5-way image classification set "Vignomungo" from GitHub (JothiSakthi24/Vignomungo); label vocabulary: cercospora leaf spot, healthy, insect damage, leaf crinkle, yellow mosaic.

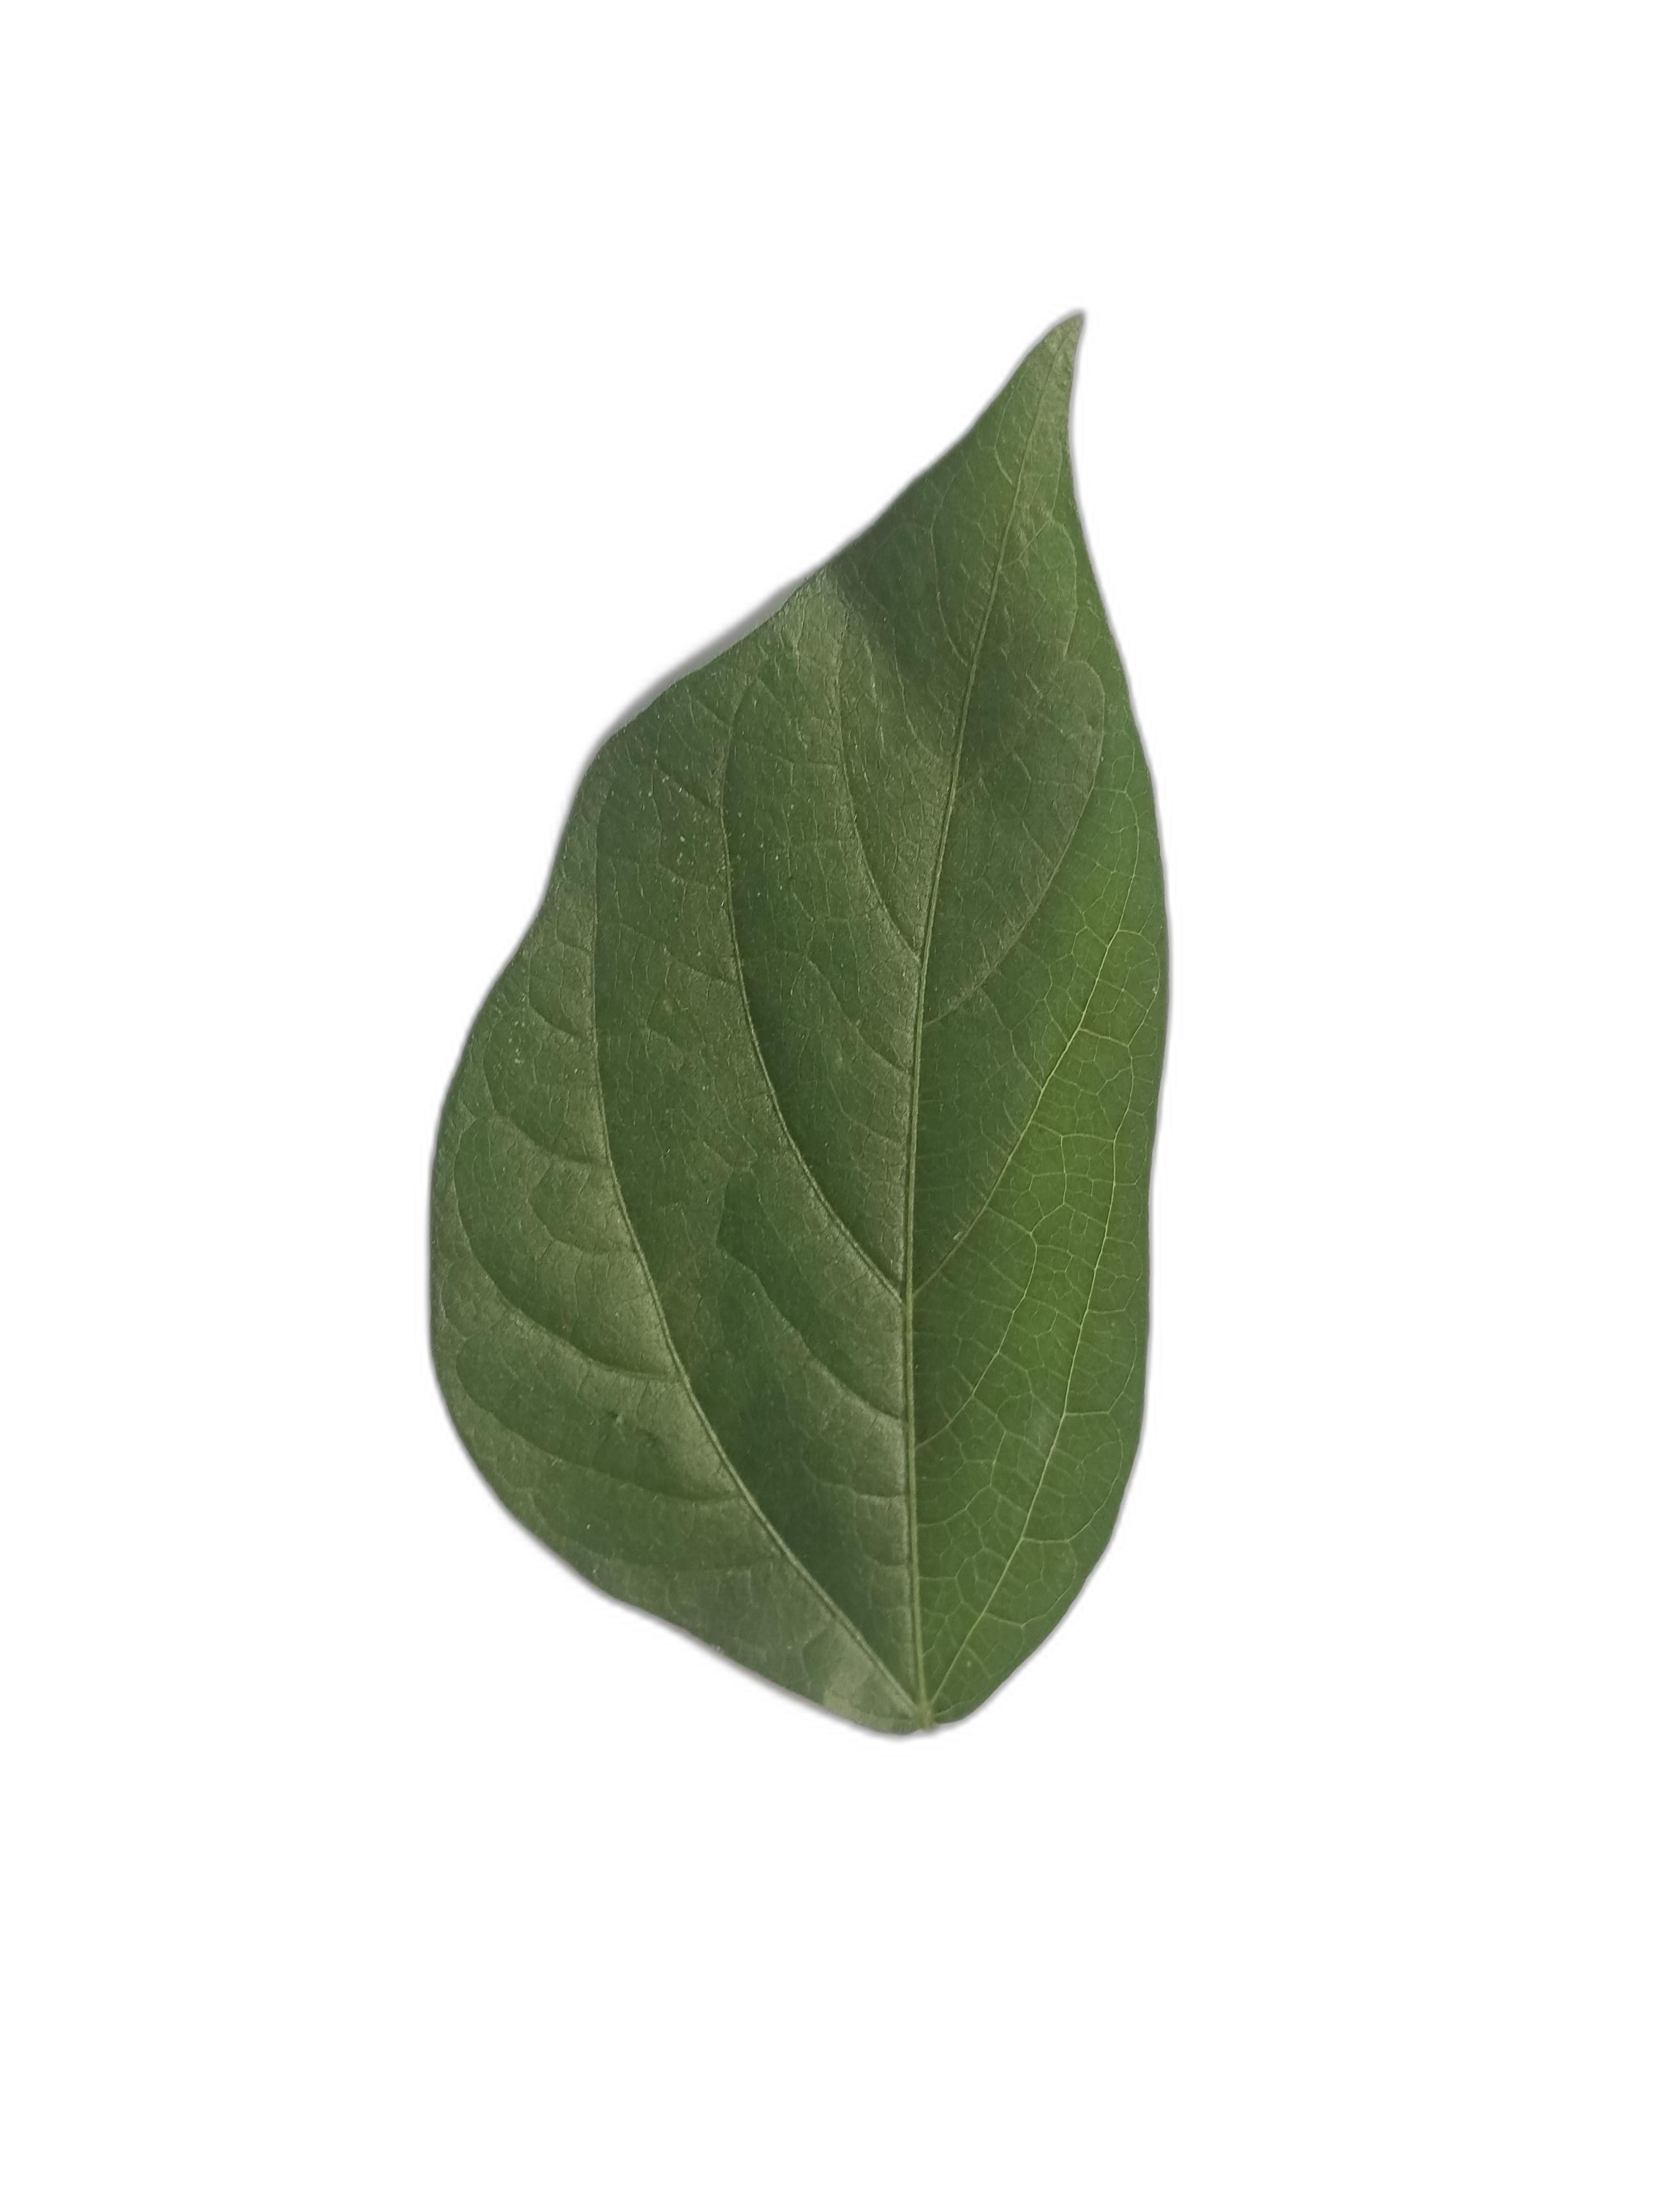
Label: healthy

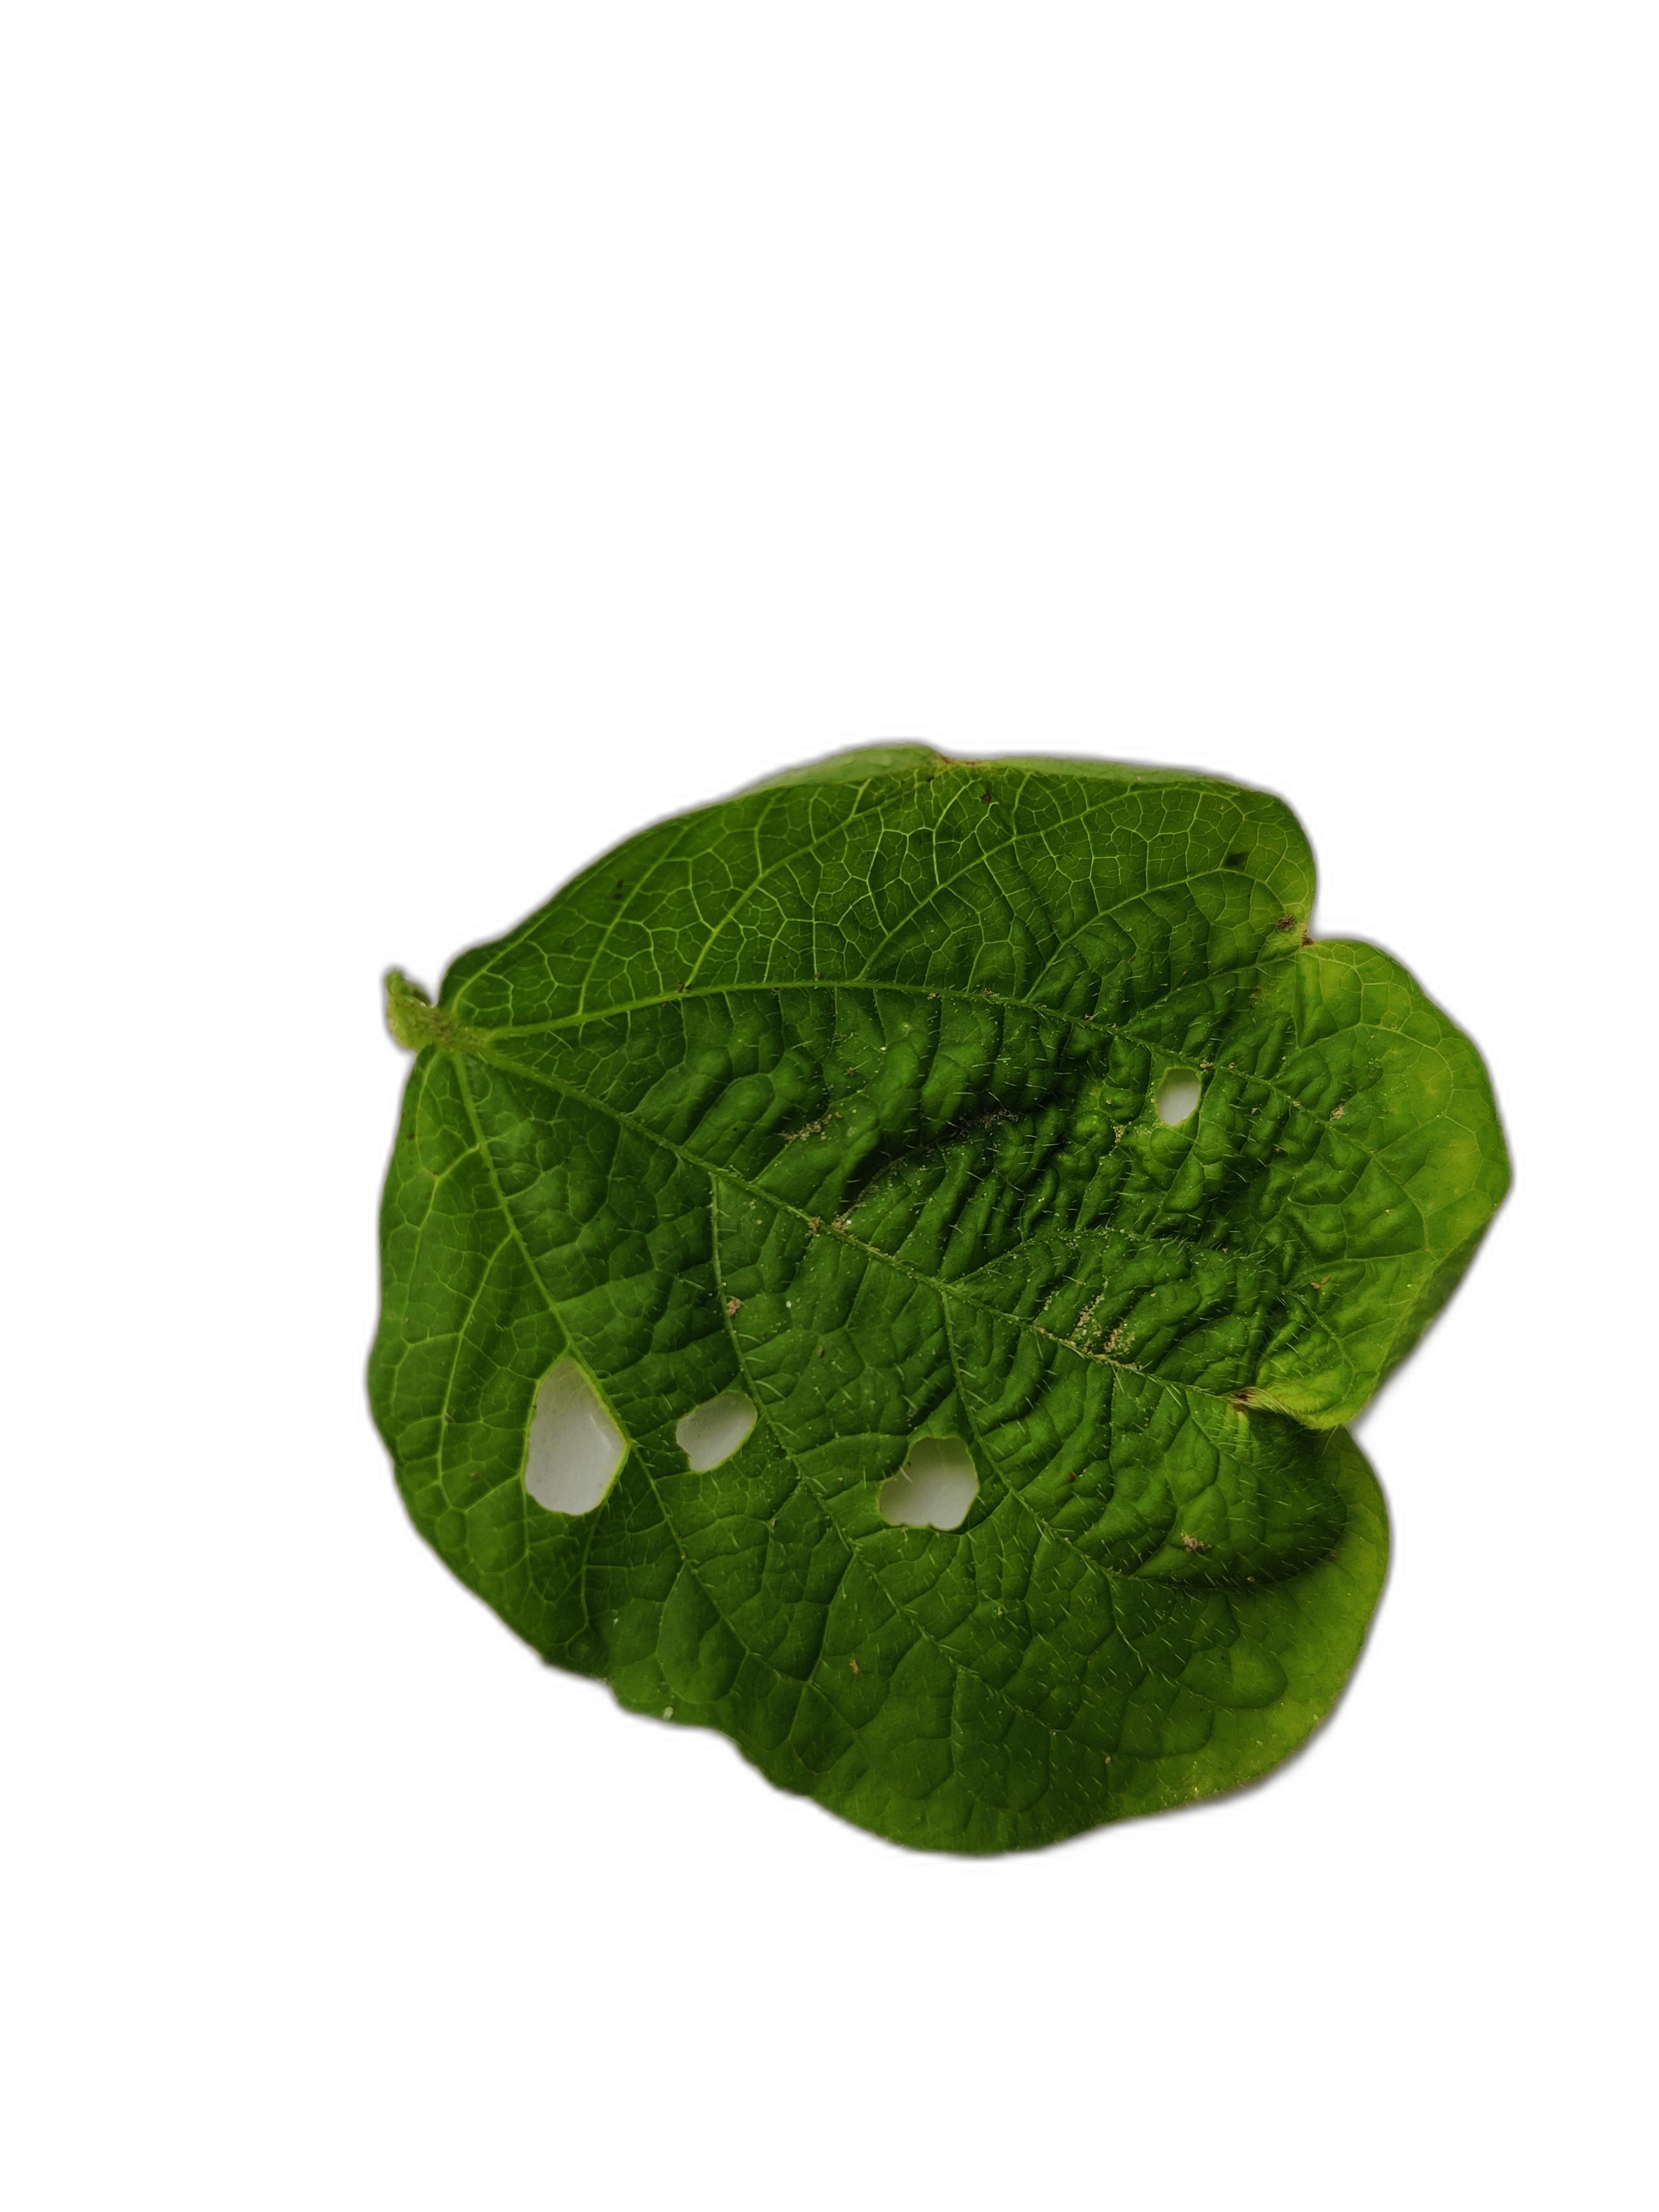
Label: leaf crinkle

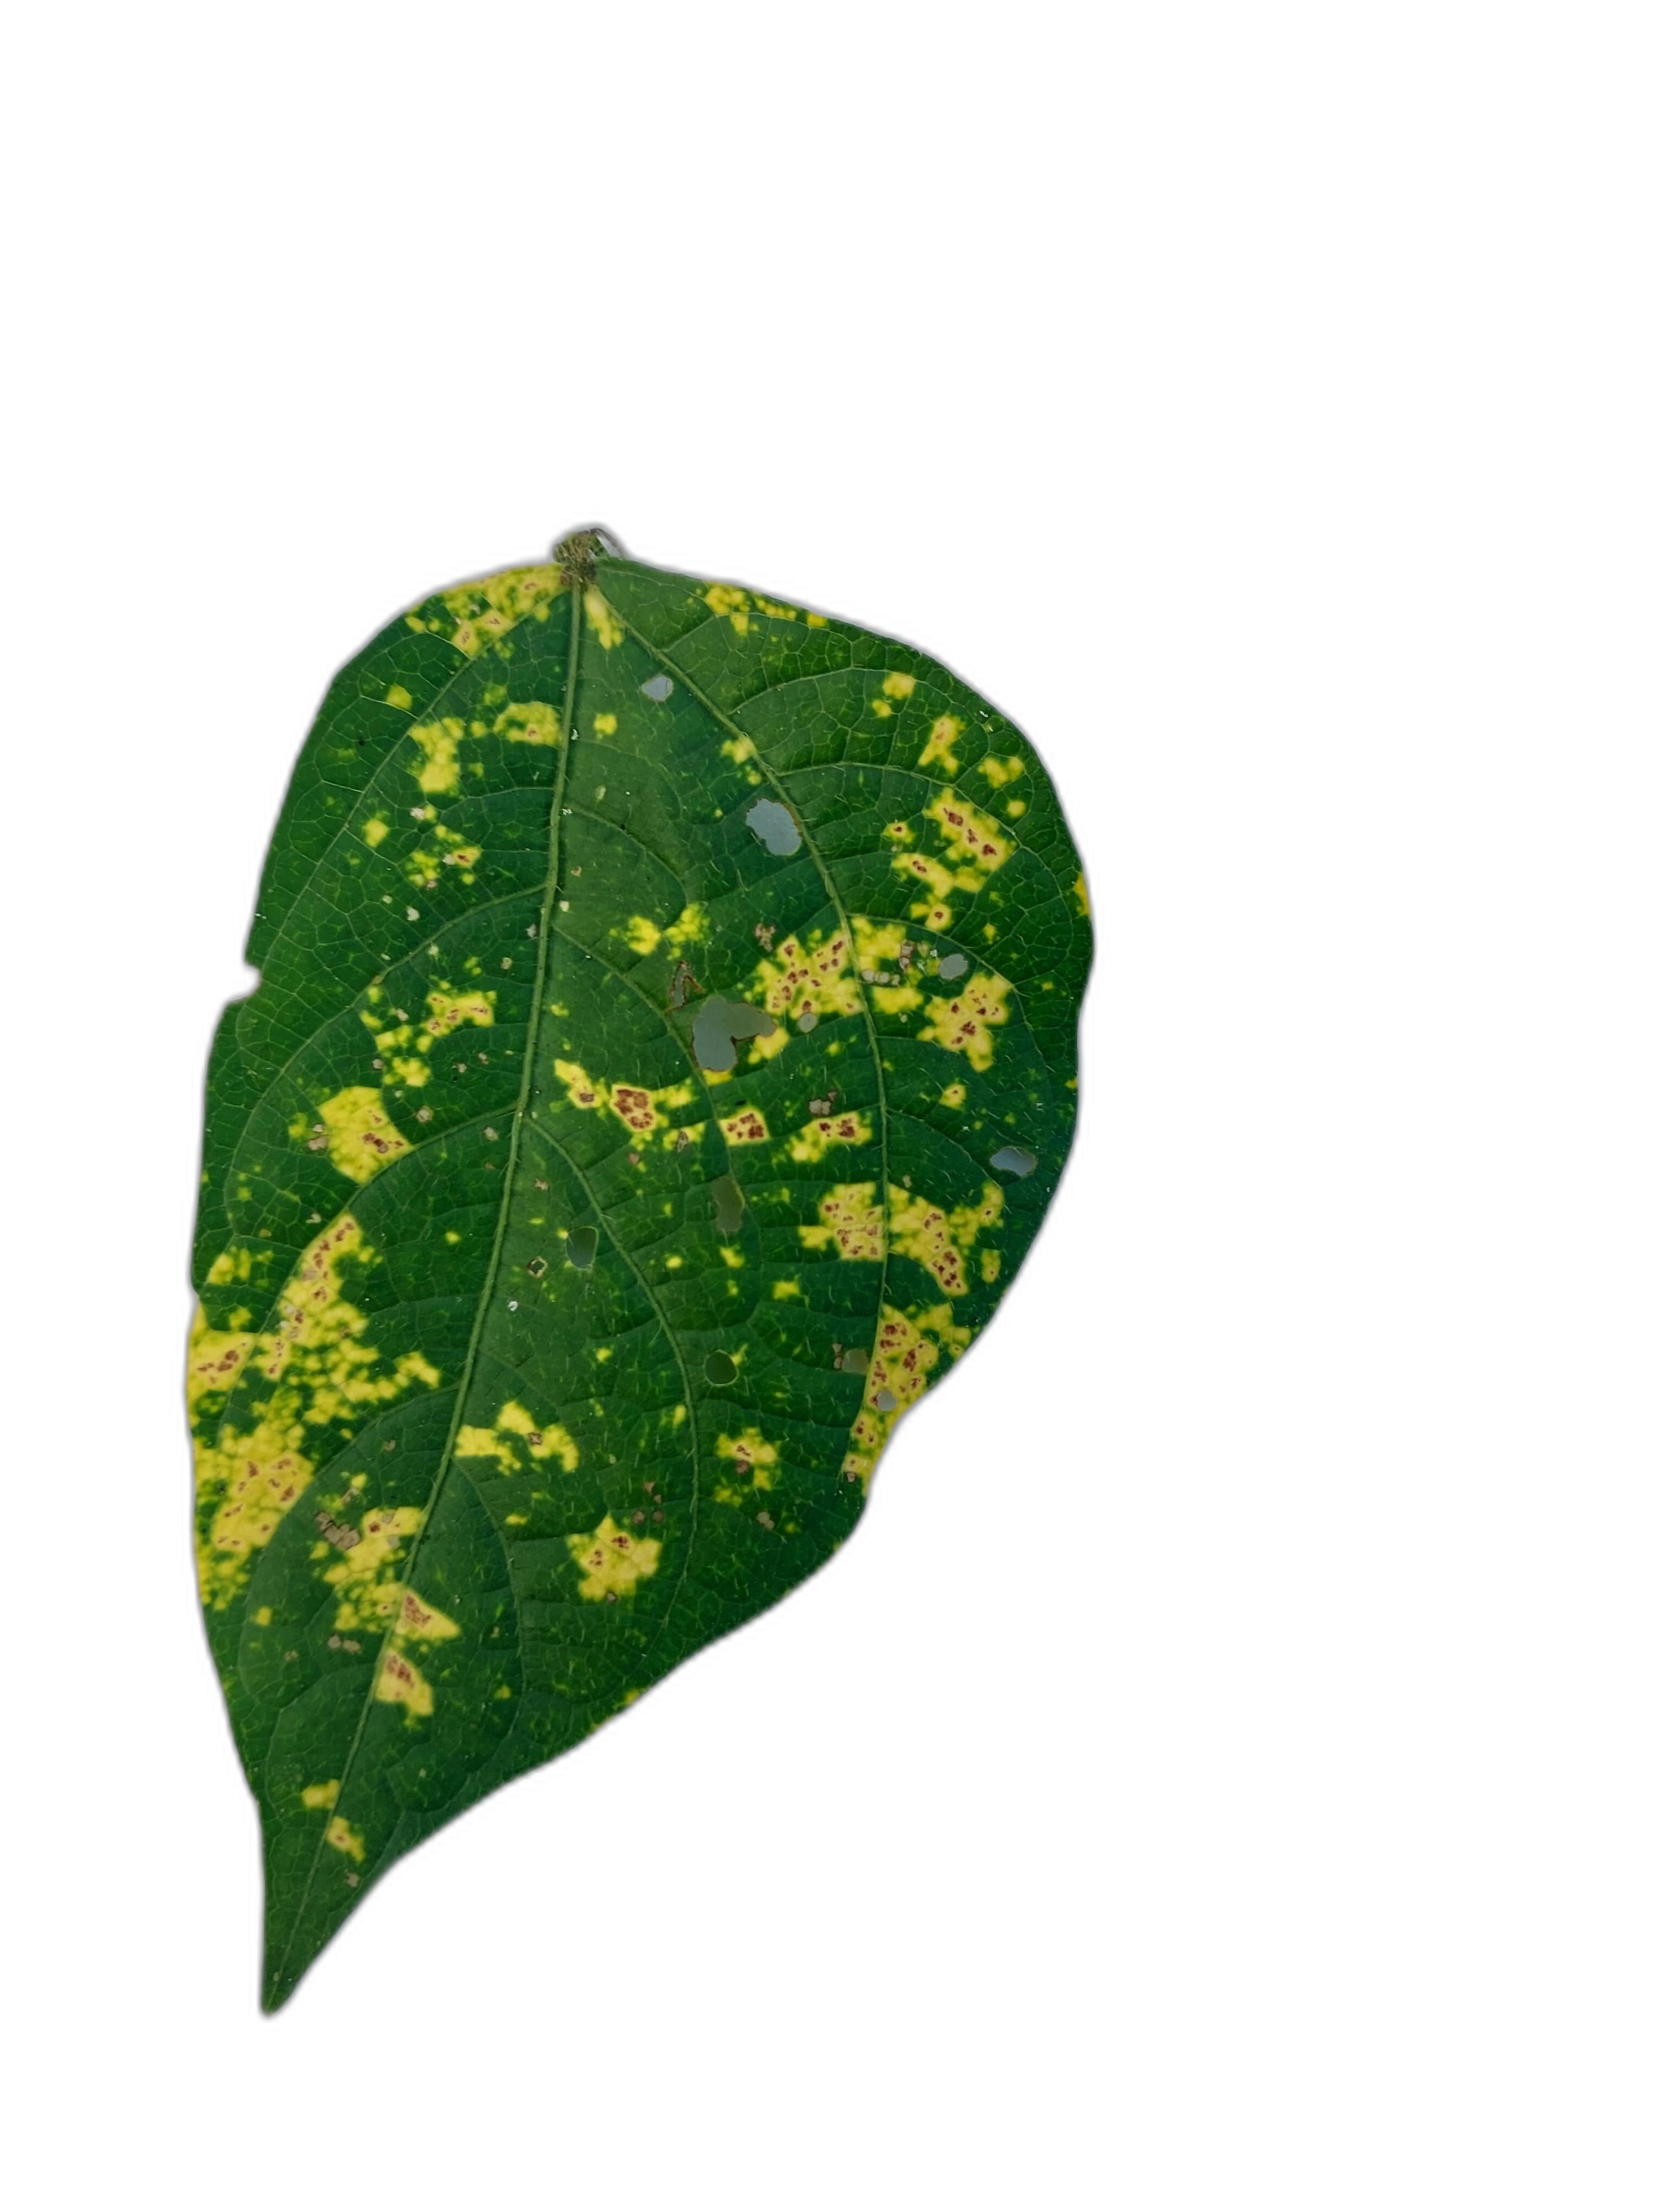
Label: yellow mosaic

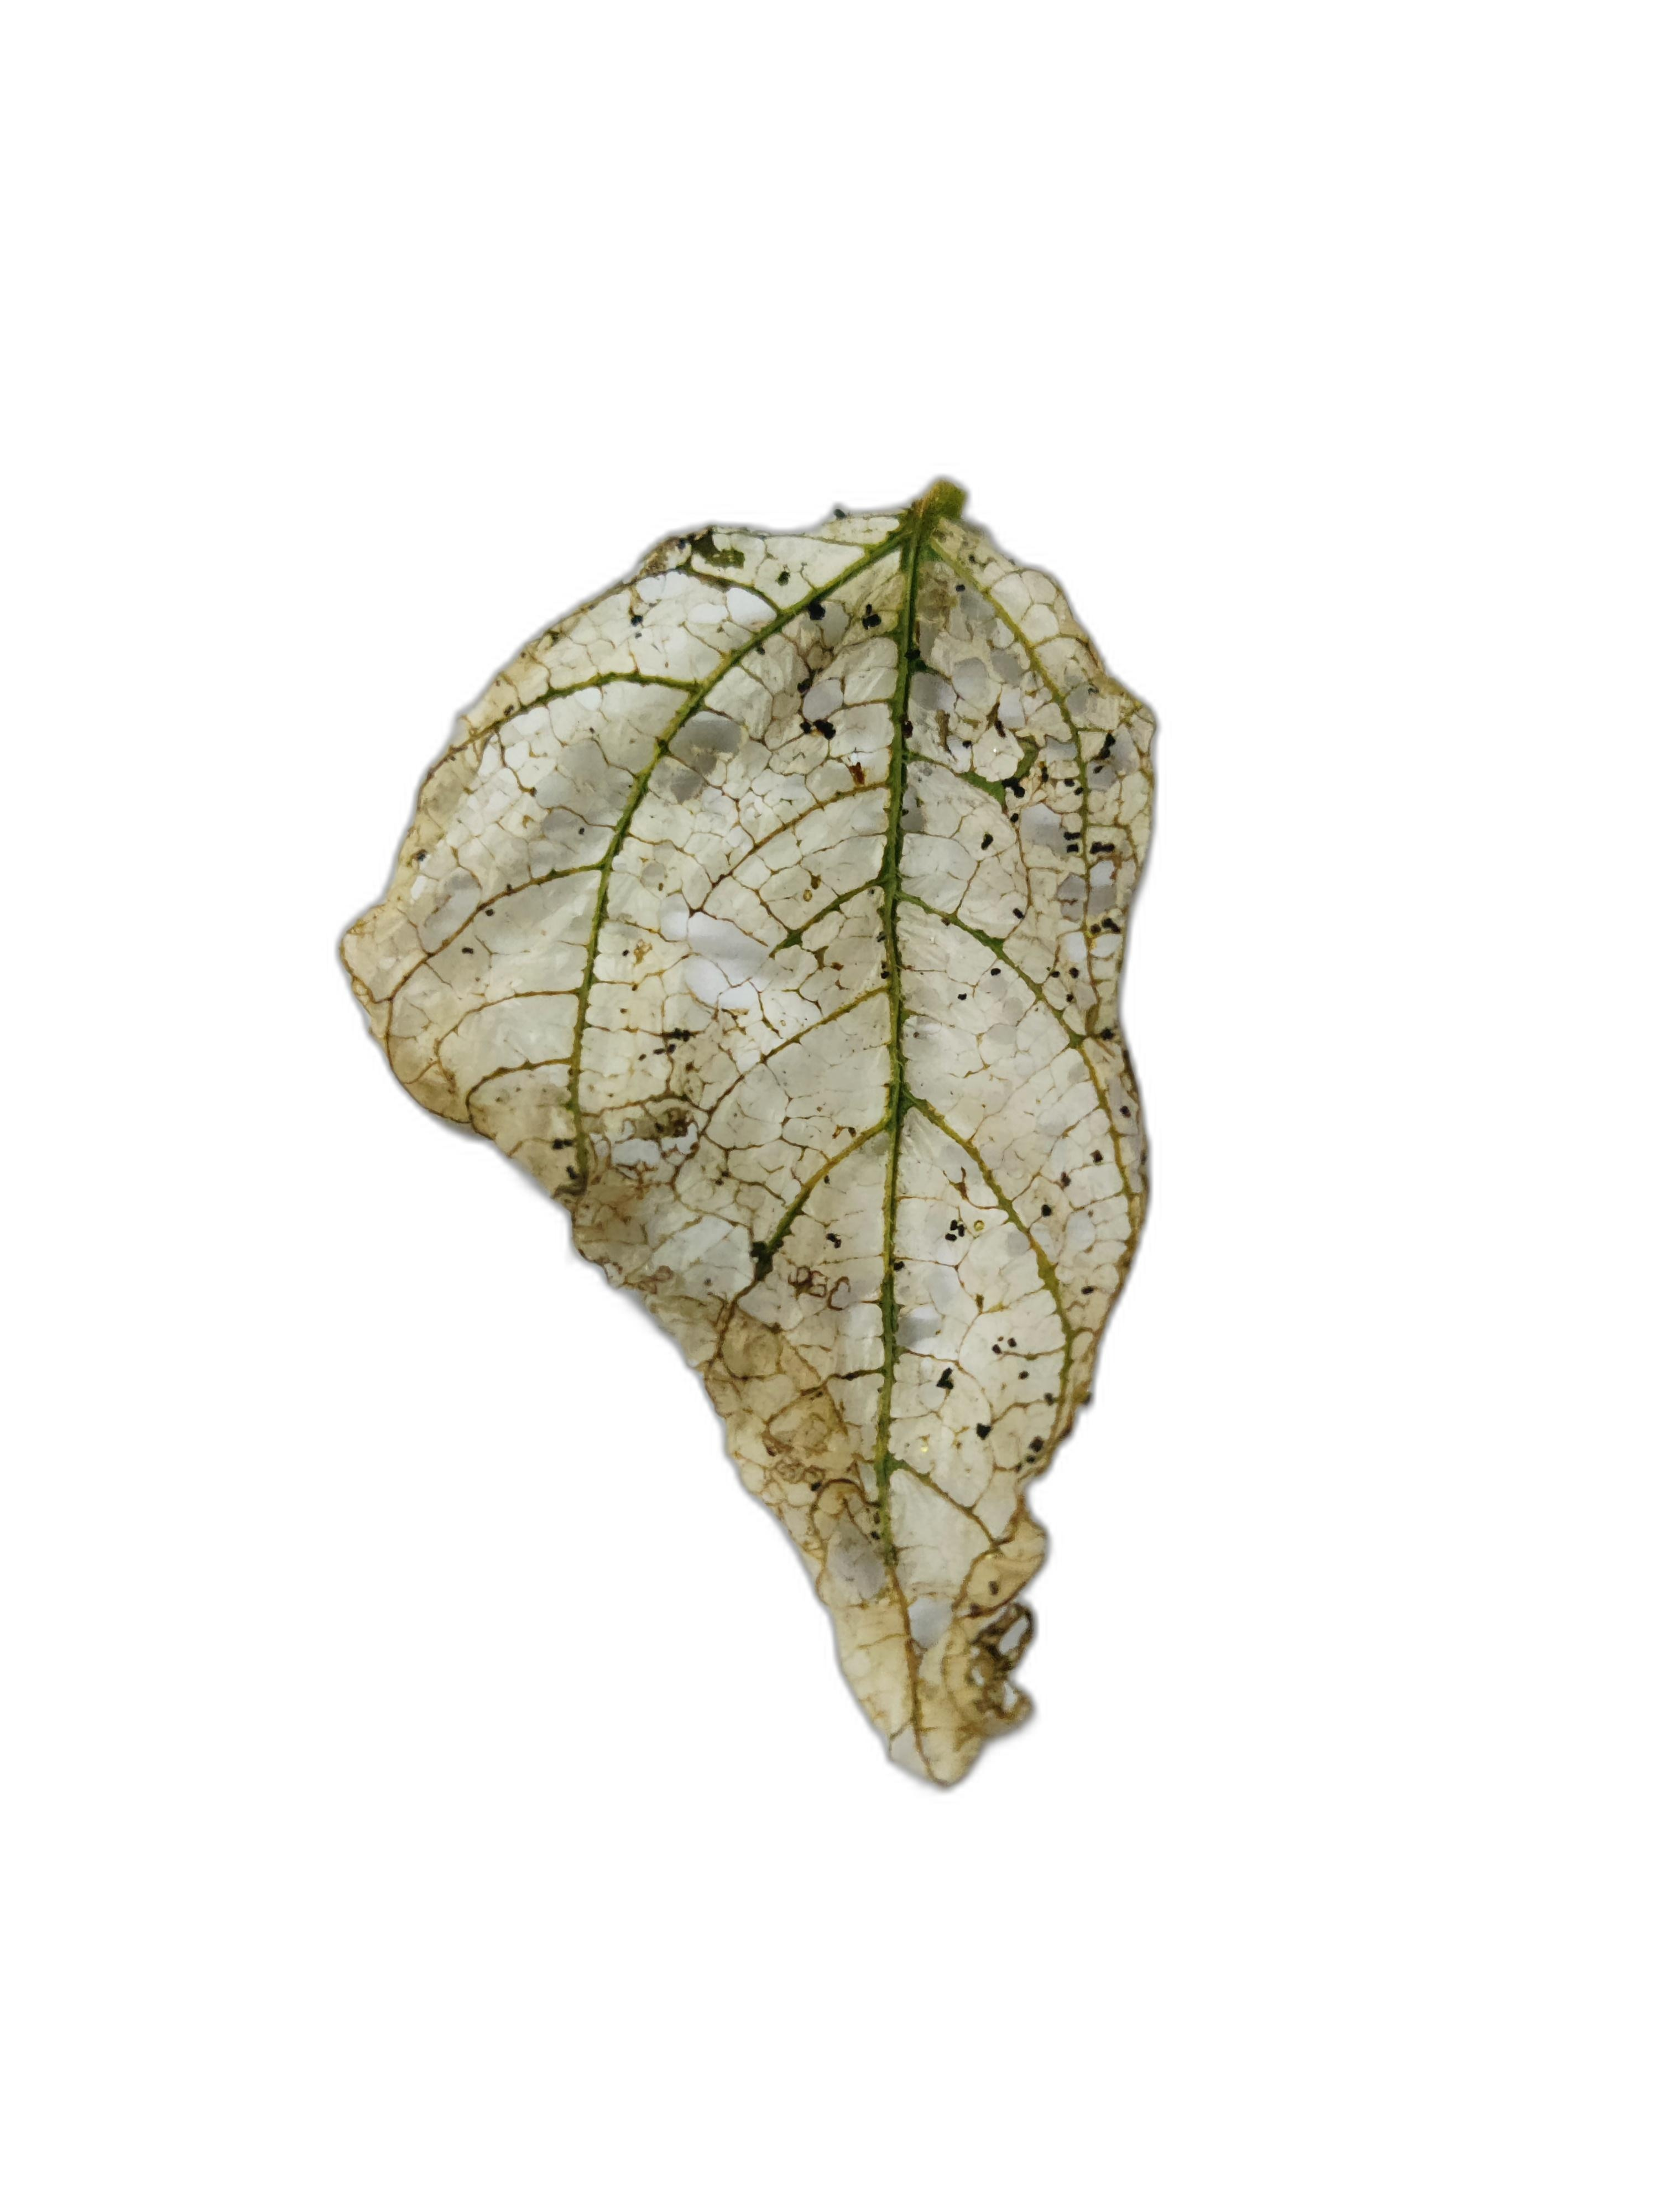
Label: insect damage

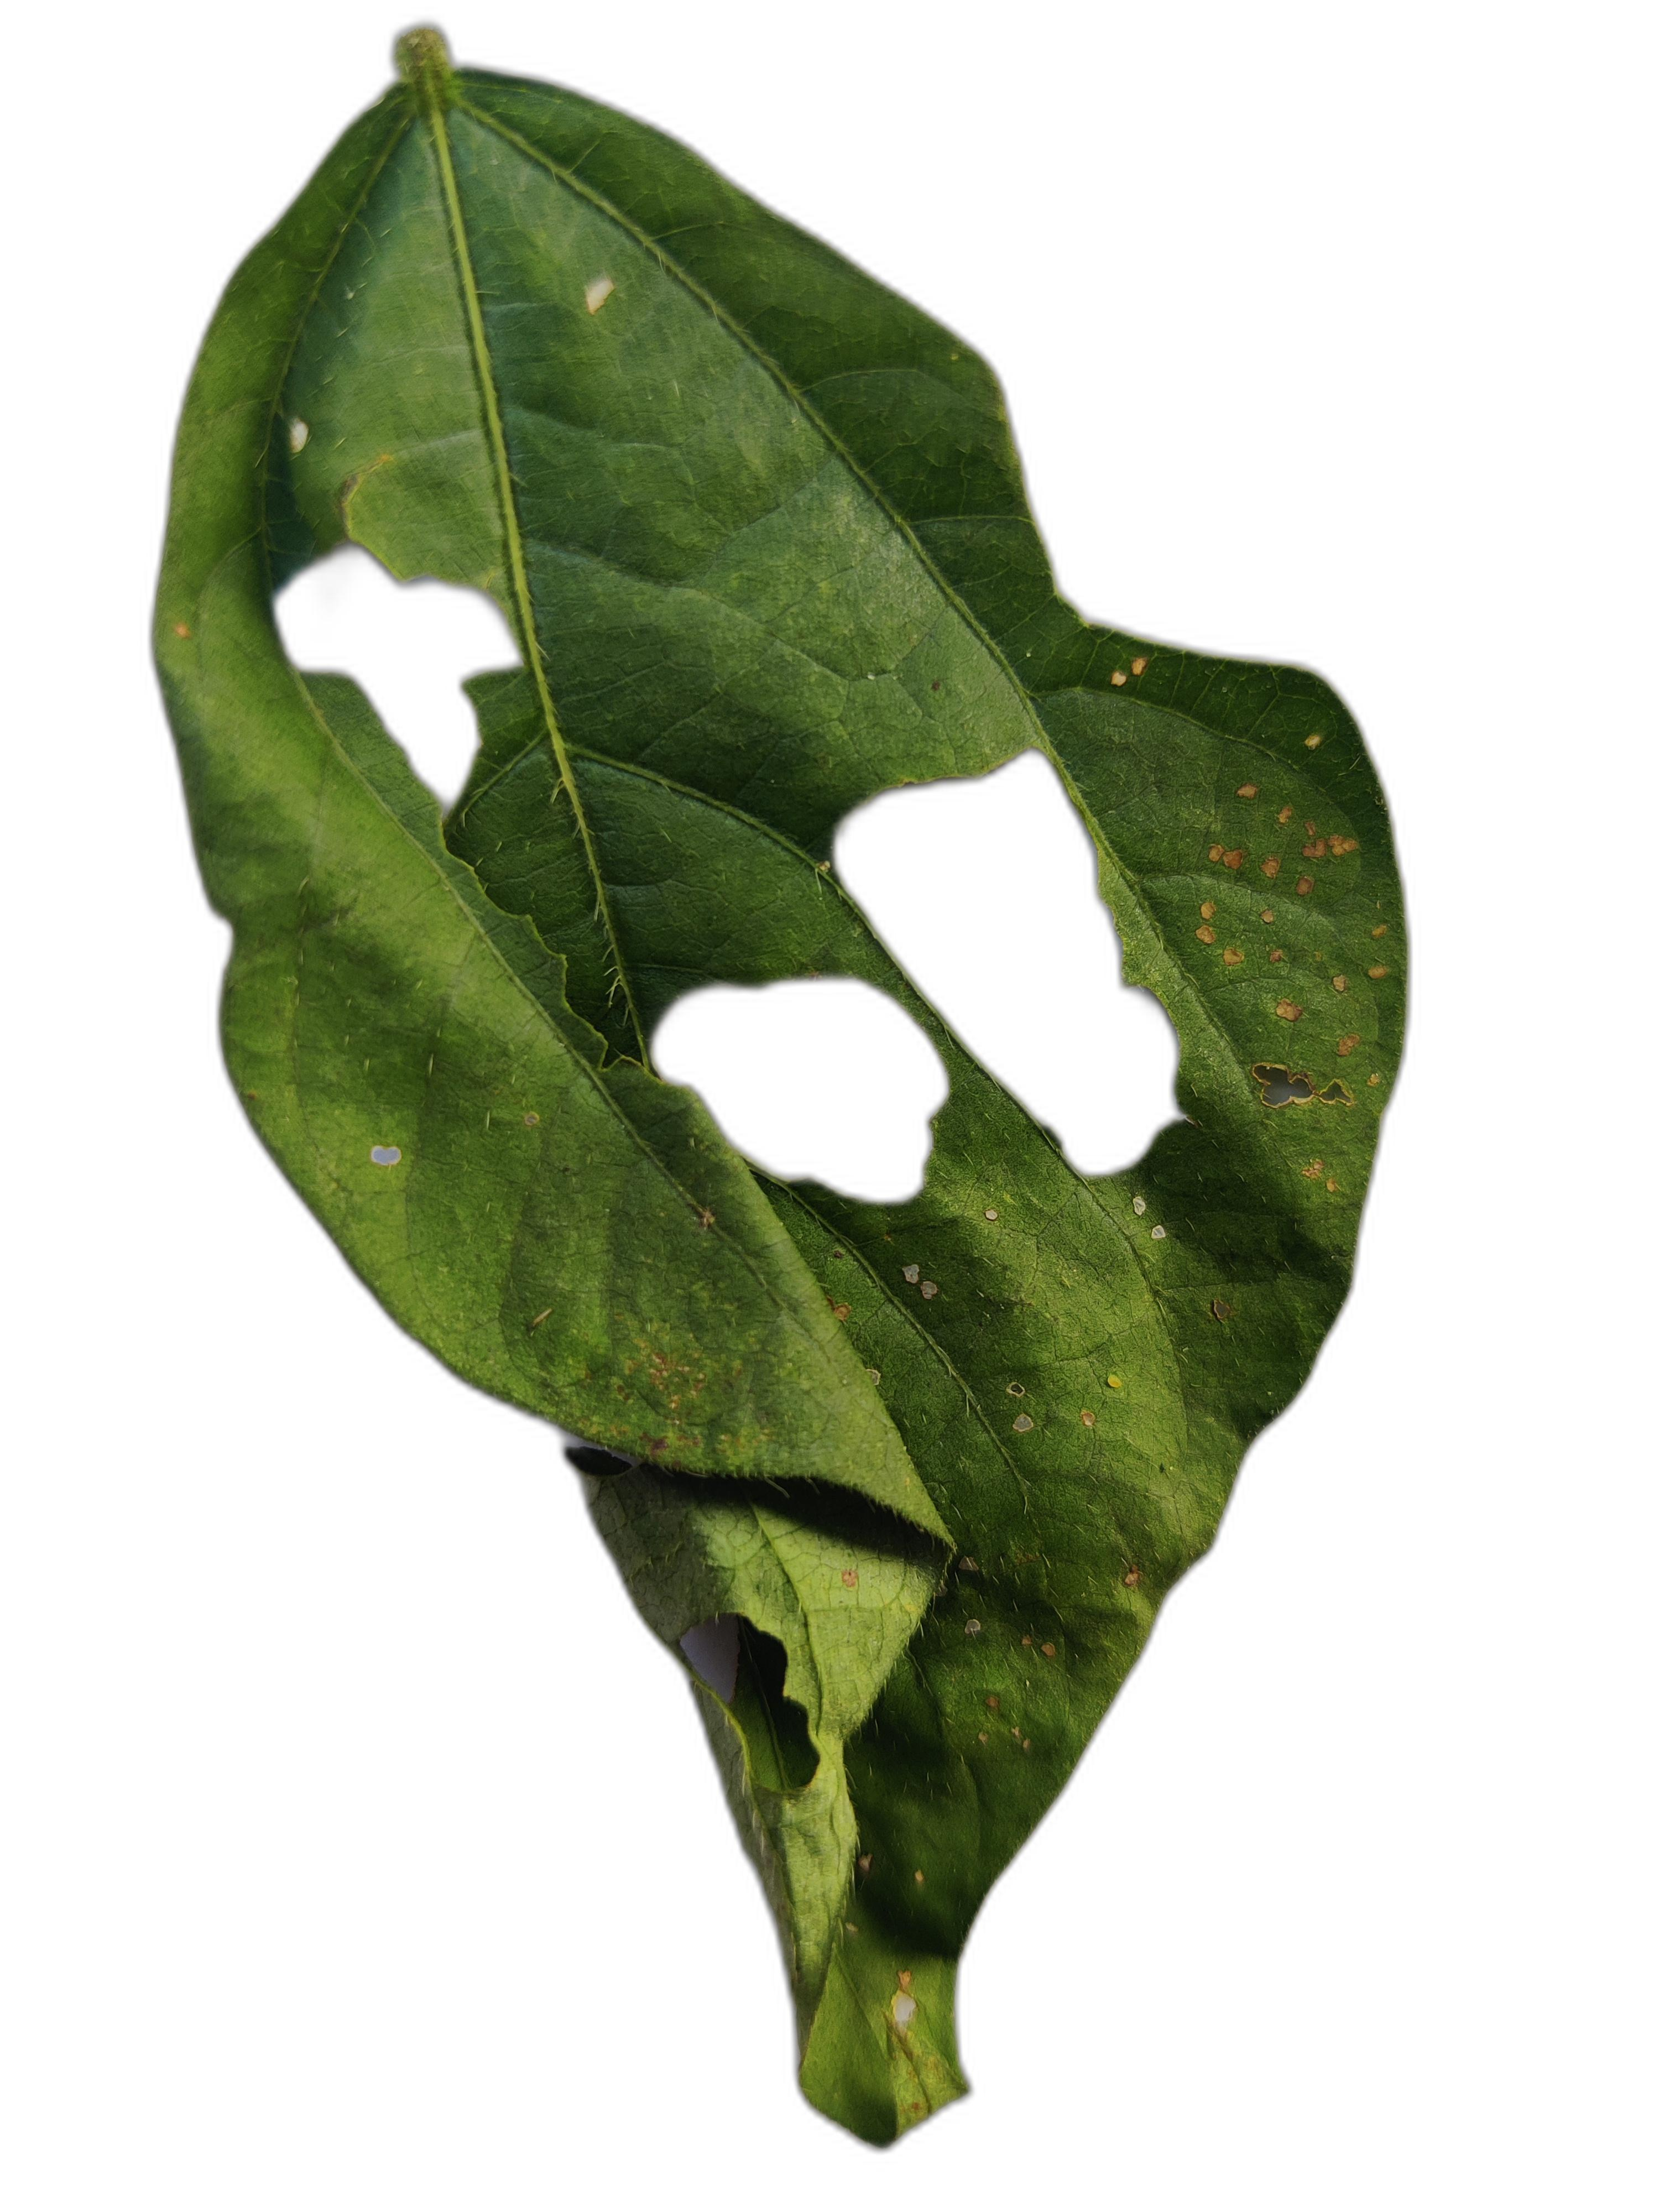
Label: cercospora leaf spot

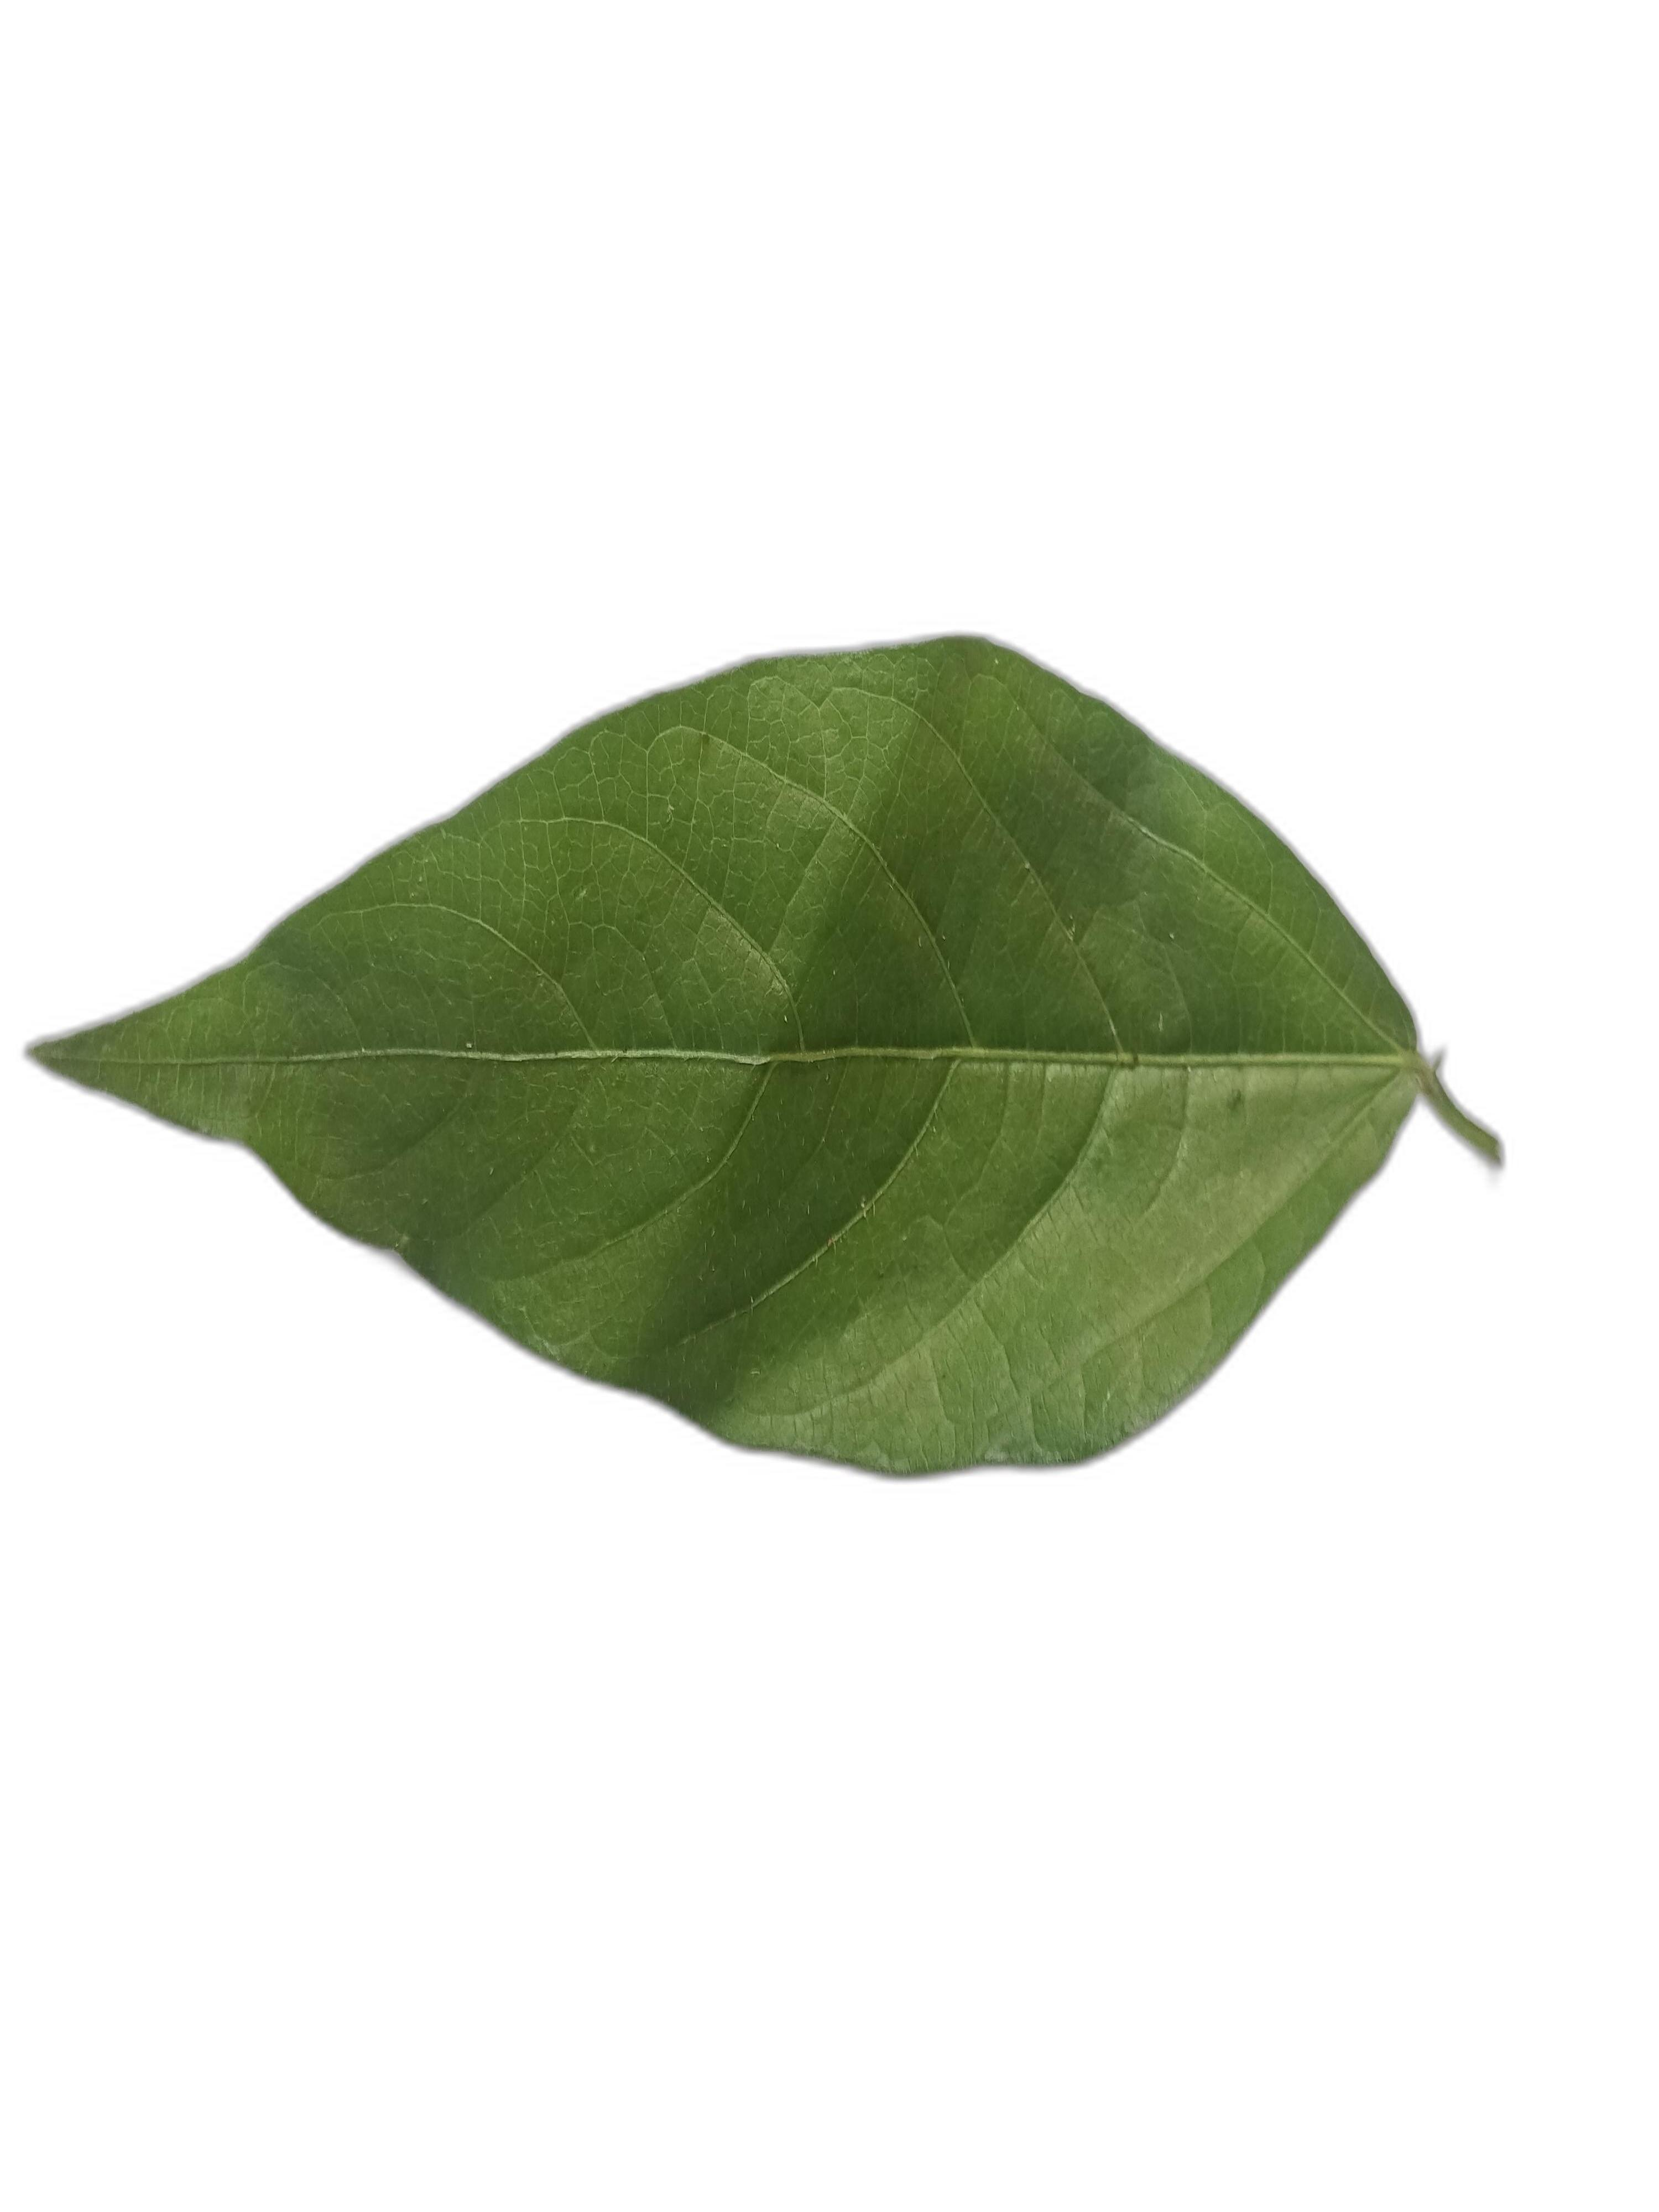
Label: healthy
